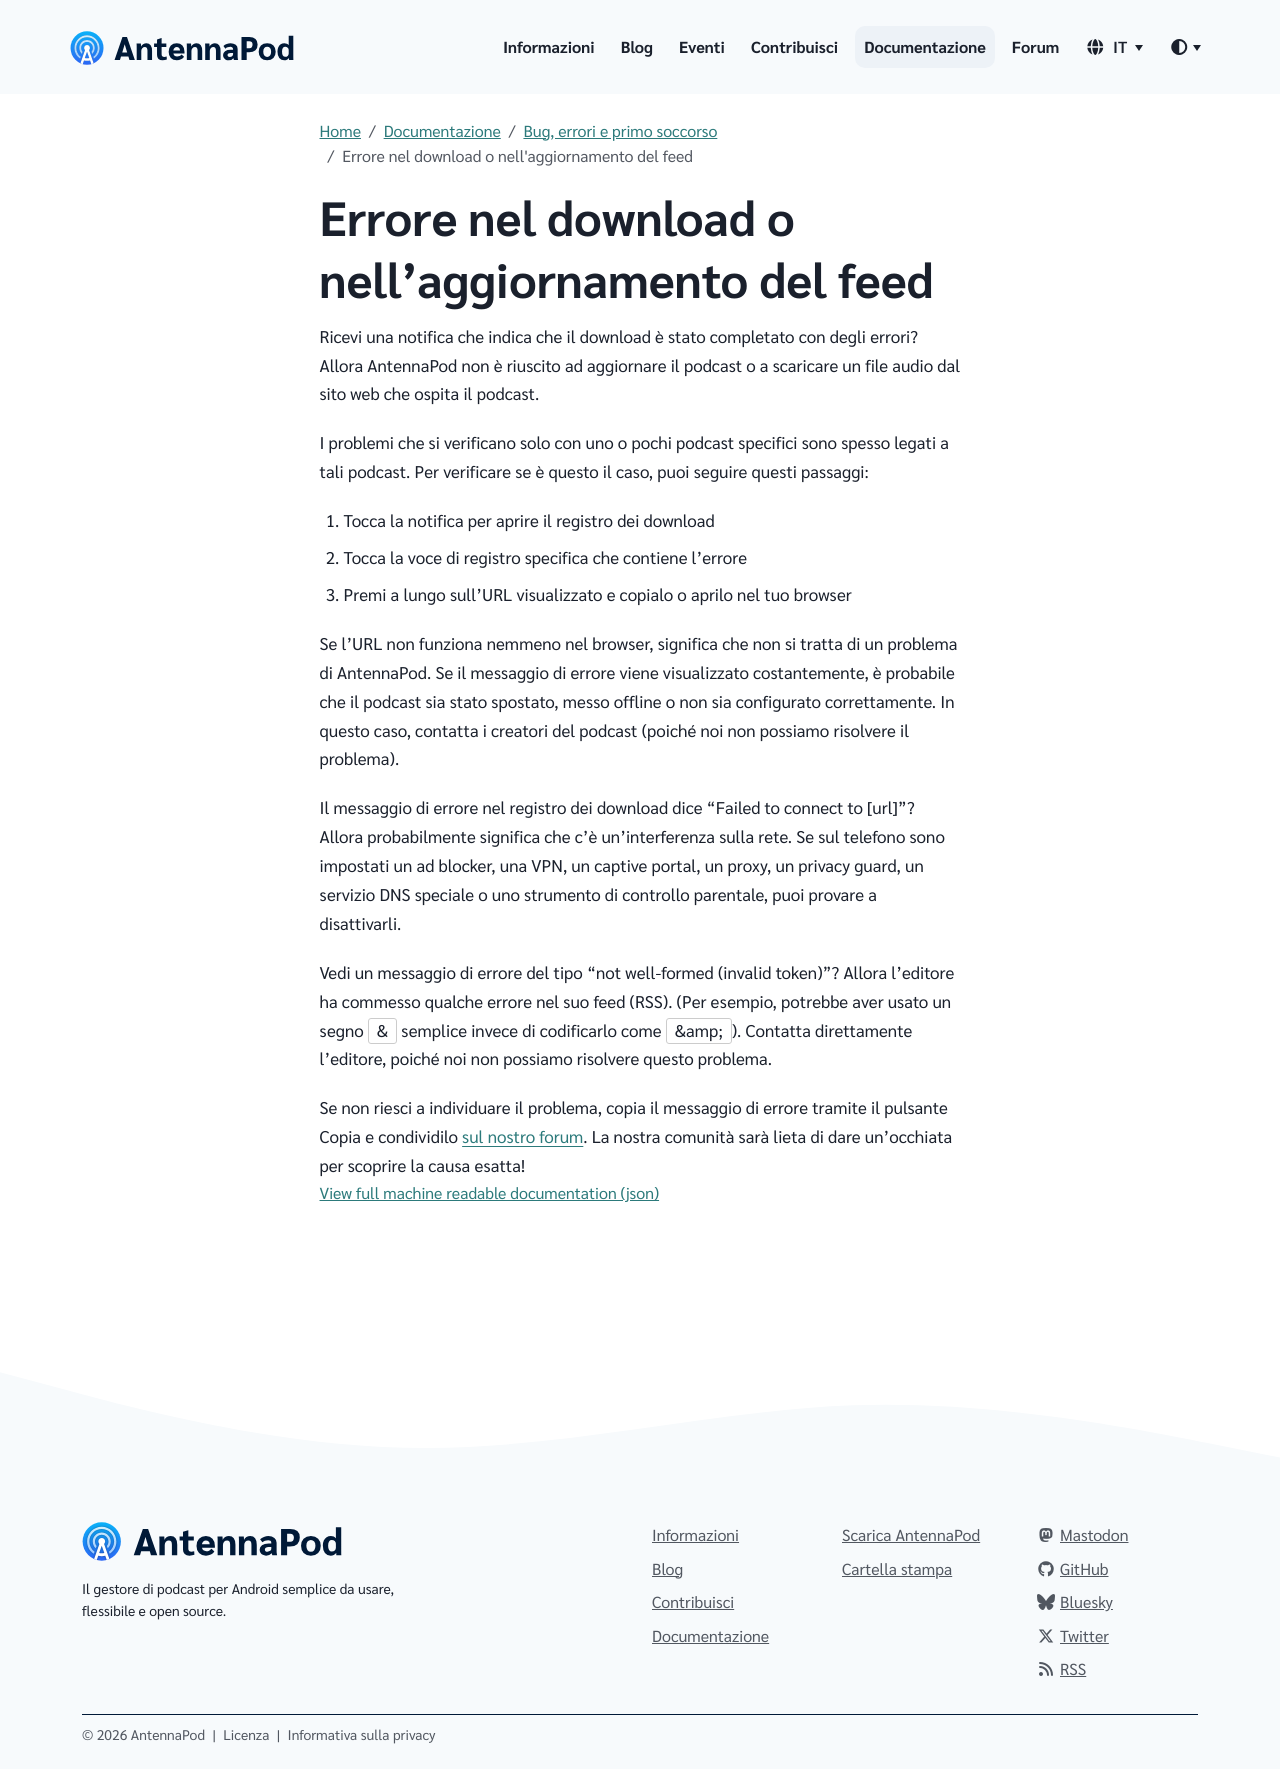

repository: AntennaPod/antennapod.github.io · page: it/documentation/bugs-first-aid/refresh-download-errors.html · generator: jekyll

Ricevi una notifica che indica che il download è stato completato con degli errori? Allora AntennaPod non è riuscito ad aggiornare il podcast o a scaricare un file audio dal sito web che ospita il podcast.

I problemi che si verificano solo con uno o pochi podcast specifici sono spesso legati a tali podcast. Per verificare se è questo il caso, puoi seguire questi passaggi:

1. Tocca la notifica per aprire il registro dei download

1. Tocca la voce di registro specifica che contiene l'errore

1. Premi a lungo sull'URL visualizzato e copialo o aprilo nel tuo browser


Se l'URL non funziona nemmeno nel browser, significa che non si tratta di un problema di AntennaPod. Se il messaggio di errore viene visualizzato costantemente, è probabile che il podcast sia stato spostato, messo offline o non sia configurato correttamente. In questo caso, contatta i creatori del podcast (poiché noi non possiamo risolvere il problema).

Il messaggio di errore nel registro dei download dice "Failed to connect to [url]"? Allora probabilmente significa che c'è un'interferenza sulla rete. Se sul telefono sono impostati un ad blocker, una VPN, un captive portal, un proxy, un privacy guard, un servizio DNS speciale o uno strumento di controllo parentale, puoi provare a disattivarli.

Vedi un messaggio di errore del tipo "not well-formed (invalid token)"? Allora l'editore ha commesso qualche errore nel suo feed (RSS). (Per esempio, potrebbe aver usato un segno `&` semplice invece di codificarlo come `&amp;`). Contatta direttamente l'editore, poiché noi non possiamo risolvere questo problema.

Se non riesci a individuare il problema, copia il messaggio di errore tramite il pulsante Copia e condividilo [sul nostro forum](https://forum.antennapod.org/c/support/7). La nostra comunità sarà lieta di dare un'occhiata per scoprire la causa esatta!
